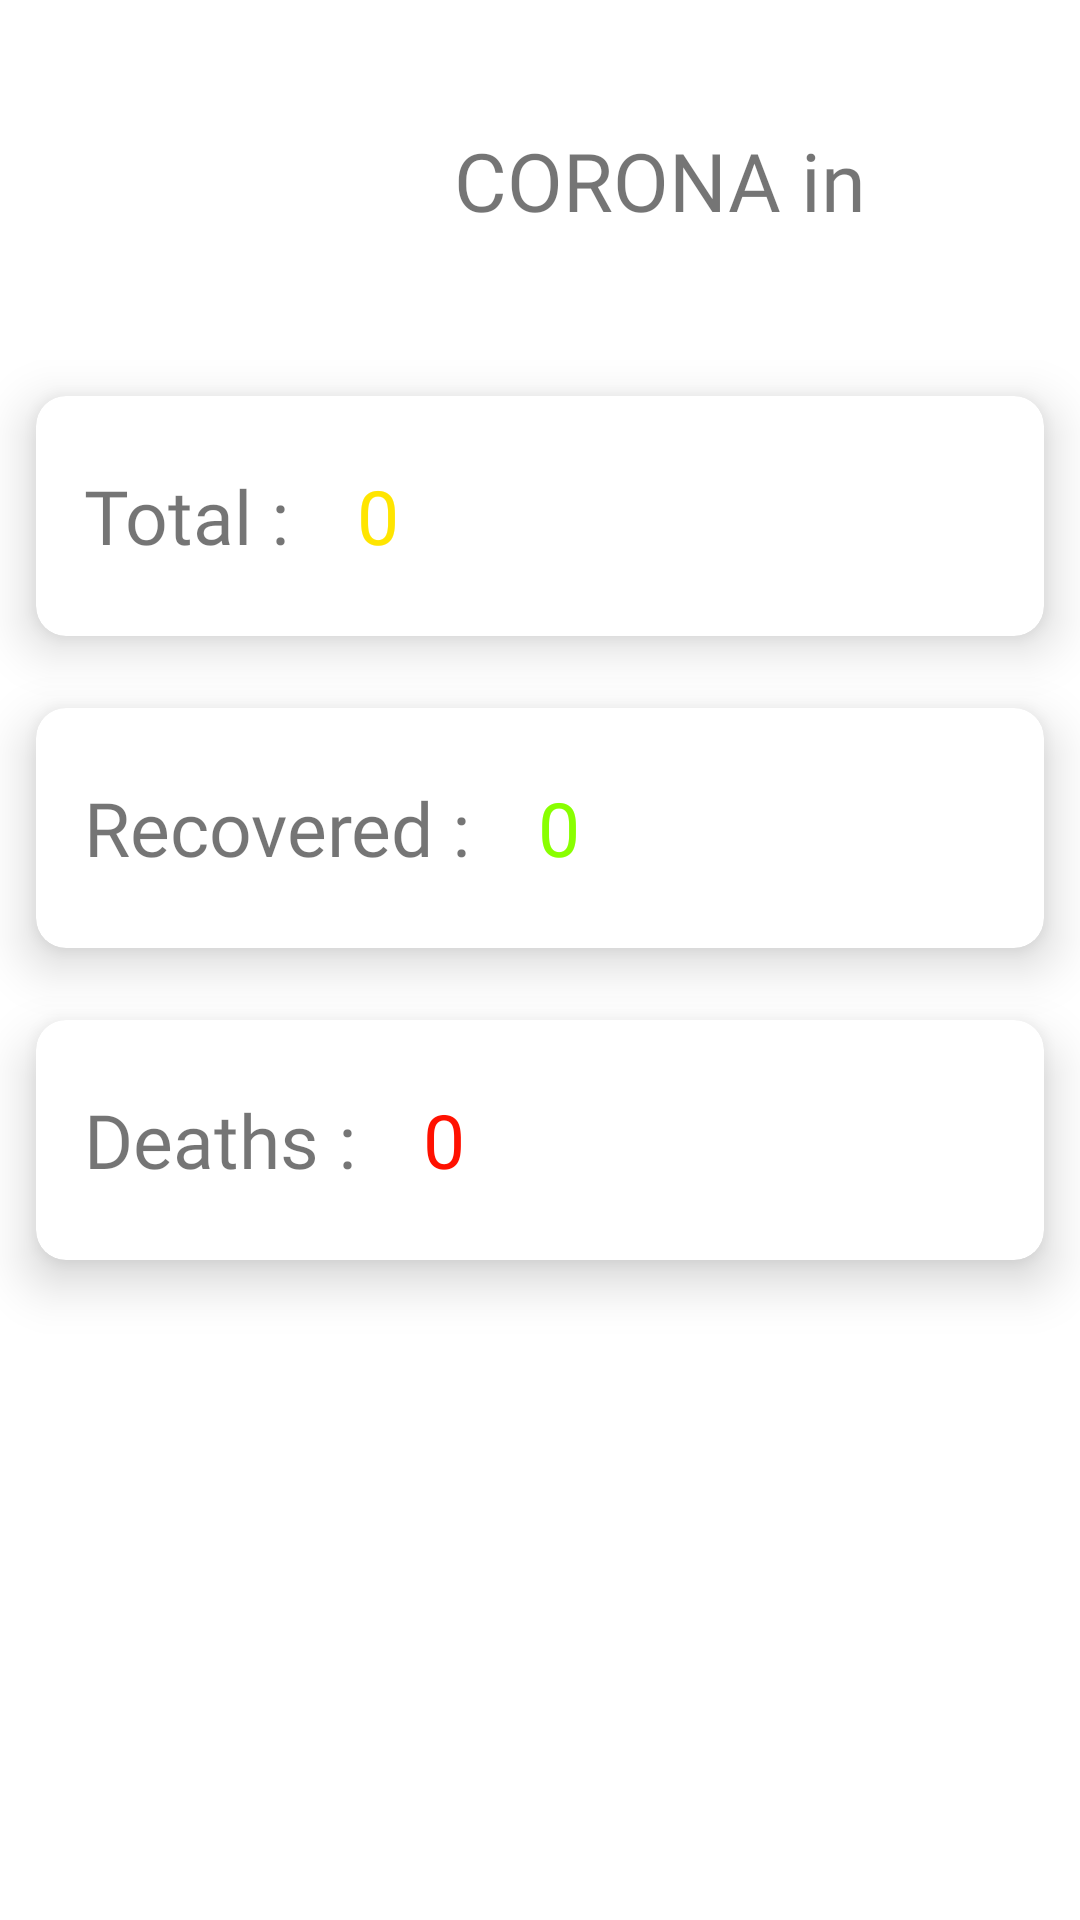

Write the Android layout XML for this screen, with the resource values it uses.
<!-- AndroidManifest.xml: application theme Theme.Covid19Tracker -->
<!-- res/layout/fragment_your_location.xml -->
<?xml version="1.0" encoding="utf-8"?>
<LinearLayout
    xmlns:android="http://schemas.android.com/apk/res/android"
    xmlns:tools="http://schemas.android.com/tools"
    xmlns:app="http://schemas.android.com/apk/res-auto"
    android:layout_width="match_parent"
    android:layout_height="match_parent"
    android:orientation="vertical">

    <LinearLayout
        android:layout_width="wrap_content"

        android:layout_height="80dp"
        android:layout_gravity="center_horizontal"
        android:layout_marginTop="20dp"
        android:gravity="center">

        <ImageView
            android:layout_width="70dp"
            android:layout_height="match_parent"
            android:src="@drawable/corona_icon_png"/>

        <TextView

            android:id="@+id/stateNameAppend"
            android:layout_width="230dp"
            android:layout_height="match_parent"
            android:text="CORONA in "
            android:gravity="center"

            android:fontFamily="@font/fredokaoneregular"
            android:textSize="27sp"
            android:layout_marginStart="16dp"/>



    </LinearLayout>

    <LinearLayout
        android:layout_marginTop="20dp"
        android:layout_width="match_parent"
        android:layout_height="370dp"
        android:orientation="vertical">

        <androidx.cardview.widget.CardView
            android:id="@+id/totalCasesCardView"
            android:layout_width="match_parent"
            android:layout_height="80dp"
            android:layout_margin="12dp"
            app:cardCornerRadius="10dp"
            app:cardElevation="10dp">

            <LinearLayout
                android:layout_width="match_parent"
                android:layout_height="match_parent">

                <TextView
                    android:layout_width="wrap_content"
                    android:layout_height="match_parent"
                    android:text="Total : "
                    android:fontFamily="@font/fredokaoneregular"
                    android:textSize="25sp"
                    android:layout_marginStart="16dp"
                    android:gravity="center_vertical"/>

                <TextView
                    android:id="@+id/totalCasesText"
                    android:layout_width="match_parent"
                    android:layout_height="match_parent"
                    android:layout_marginStart="16dp"
                    android:layout_marginEnd="16dp"
                    android:fontFamily="@font/fredokaoneregular"
                    android:gravity="center_vertical"
                    android:text="0"
                    android:textColor="@color/yellow"
                    android:textSize="25sp" />




            </LinearLayout>

        </androidx.cardview.widget.CardView>


        <androidx.cardview.widget.CardView
            android:id="@+id/deathsCardView"
            android:layout_width="match_parent"
            android:layout_height="80dp"
            android:layout_margin="12dp"
            app:cardCornerRadius="10dp"
            app:cardElevation="10dp">

            <LinearLayout
                android:layout_width="match_parent"
                android:layout_height="match_parent">

                <TextView
                    android:layout_width="wrap_content"
                    android:layout_height="match_parent"
                    android:text="Recovered : "
                    android:fontFamily="@font/fredokaoneregular"
                    android:textSize="25sp"
                    android:layout_marginStart="16dp"
                    android:gravity="center_vertical"/>

                <TextView
                    android:id="@+id/recoveredCasesText"
                    android:layout_width="match_parent"
                    android:layout_height="match_parent"
                    android:layout_marginStart="16dp"
                    android:layout_marginEnd="16dp"
                    android:fontFamily="@font/fredokaoneregular"
                    android:gravity="center_vertical"
                    android:text="0"
                    android:textColor="@color/green"
                    android:textSize="25sp" />




            </LinearLayout>

        </androidx.cardview.widget.CardView>

        <androidx.cardview.widget.CardView
            android:id="@+id/recoveredCasesCardView"
            android:layout_width="match_parent"
            android:layout_height="80dp"
            android:layout_margin="12dp"
            app:cardCornerRadius="10dp"
            app:cardElevation="10dp">

            <LinearLayout
                android:layout_width="match_parent"
                android:layout_height="match_parent">

                <TextView
                    android:layout_width="wrap_content"
                    android:layout_height="match_parent"
                    android:layout_marginStart="16dp"
                    android:fontFamily="@font/fredokaoneregular"
                    android:gravity="center_vertical"
                    android:text="Deaths : "
                    android:textSize="25sp" />

                <TextView
                    android:id="@+id/deathCasesText"
                    android:layout_width="match_parent"
                    android:layout_height="match_parent"
                    android:layout_marginStart="16dp"
                    android:layout_marginEnd="16dp"
                    android:fontFamily="@font/fredokaoneregular"
                    android:gravity="center_vertical"
                    android:text="0"
                    android:textColor="@color/red"
                    android:textSize="25sp" />




            </LinearLayout>

        </androidx.cardview.widget.CardView>



    </LinearLayout>


</LinearLayout>
<!-- resources referenced by this layout -->
<resources>
  <color name="green">#89FF00</color>
  <color name="red">#FF1100</color>
  <color name="yellow">#FFE500</color>
  <style name="Theme.Covid19Tracker" parent="Theme.MaterialComponents.Light.NoActionBar">
          
          <item name="colorPrimary">@color/purple_500</item>
          <item name="colorPrimaryVariant">@color/purple_700</item>
          <item name="colorOnPrimary">@color/white</item>
  
  
          
          <item name="colorSecondary">@color/teal_200</item>
          <item name="colorSecondaryVariant">@color/teal_700</item>
          <item name="colorOnSecondary">@color/black</item>
          
          <item name="android:statusBarColor">@color/white</item>
          <item name="android:windowLightStatusBar" tools:targetApi="23">true</item>
          
      </style>
  <color name="purple_500">#FF6200EE</color>
  <color name="purple_700">#FF3700B3</color>
  <color name="white">#FFFFFFFF</color>
  <color name="teal_200">#FF03DAC5</color>
  <color name="teal_700">#FF018786</color>
  <color name="black">#FF000000</color>
</resources>
